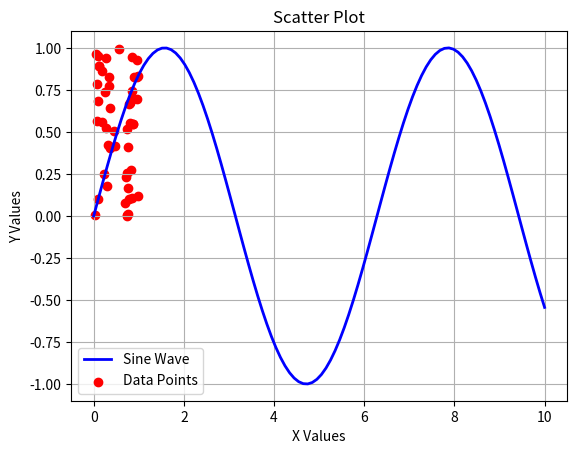
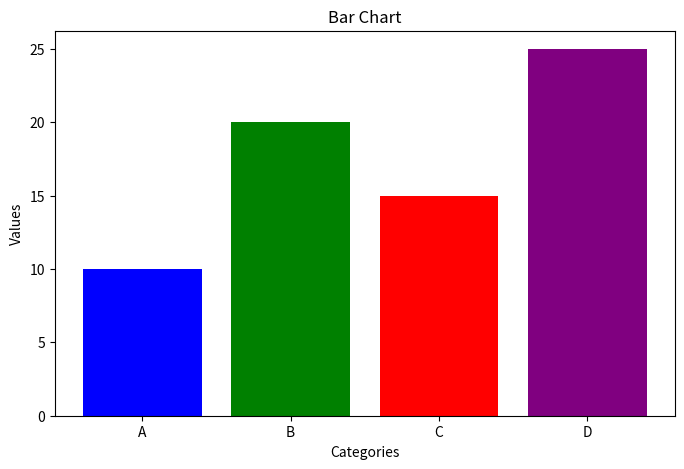
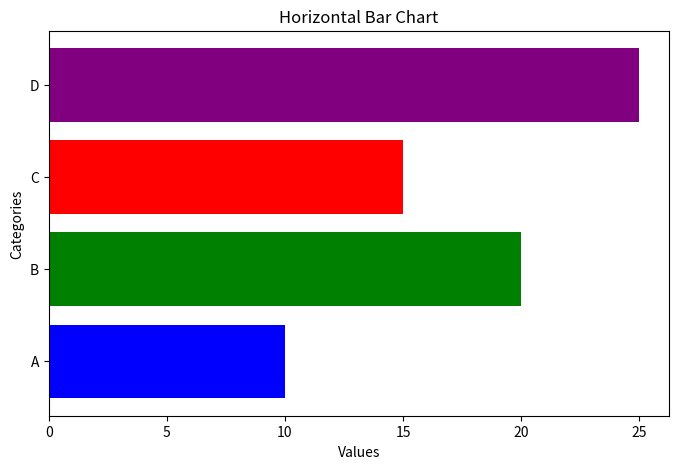
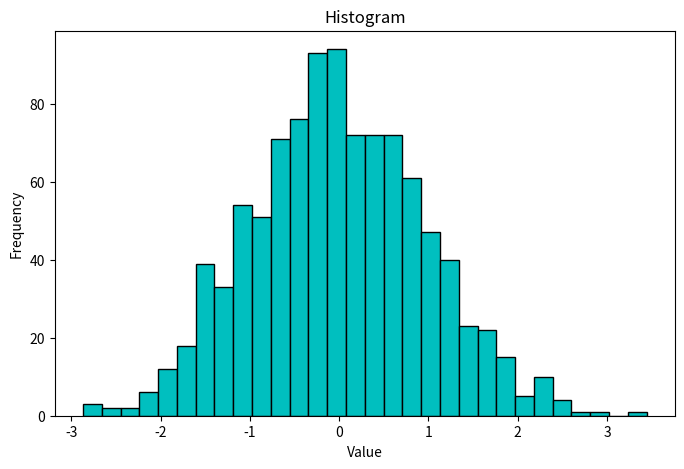
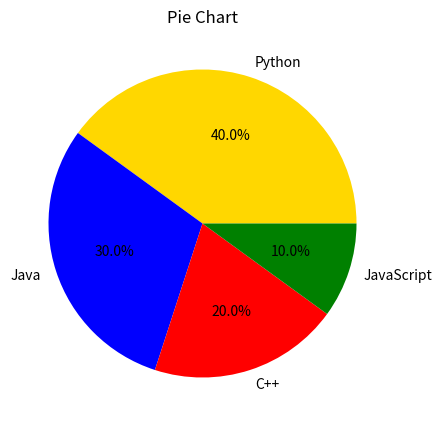
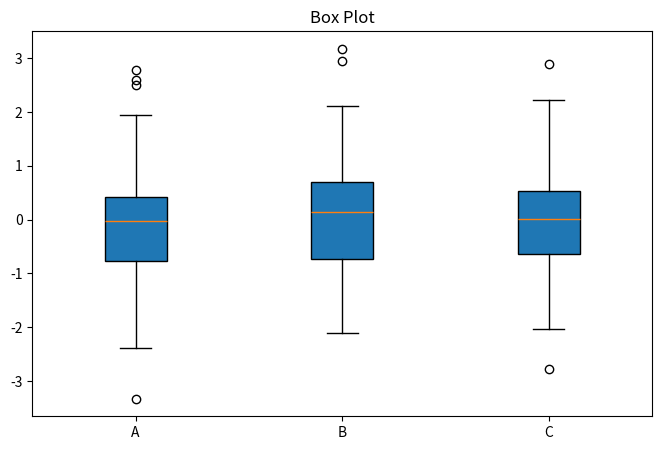
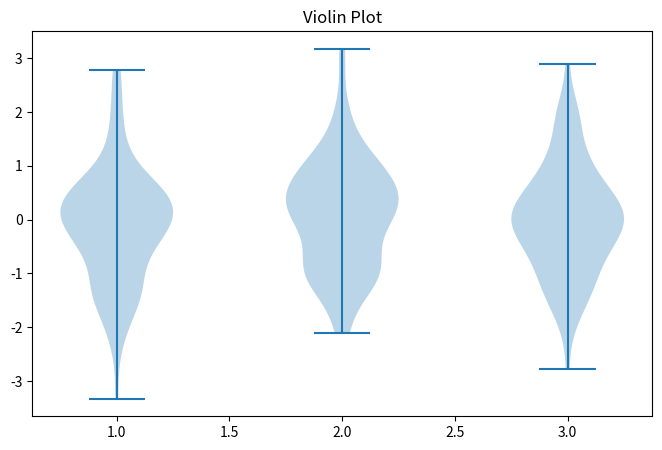
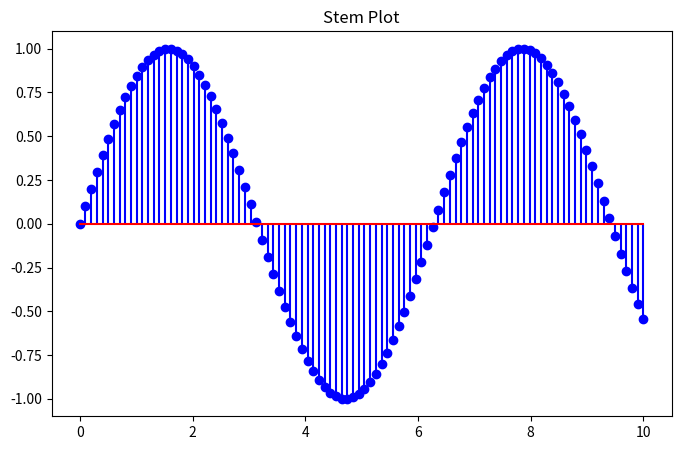
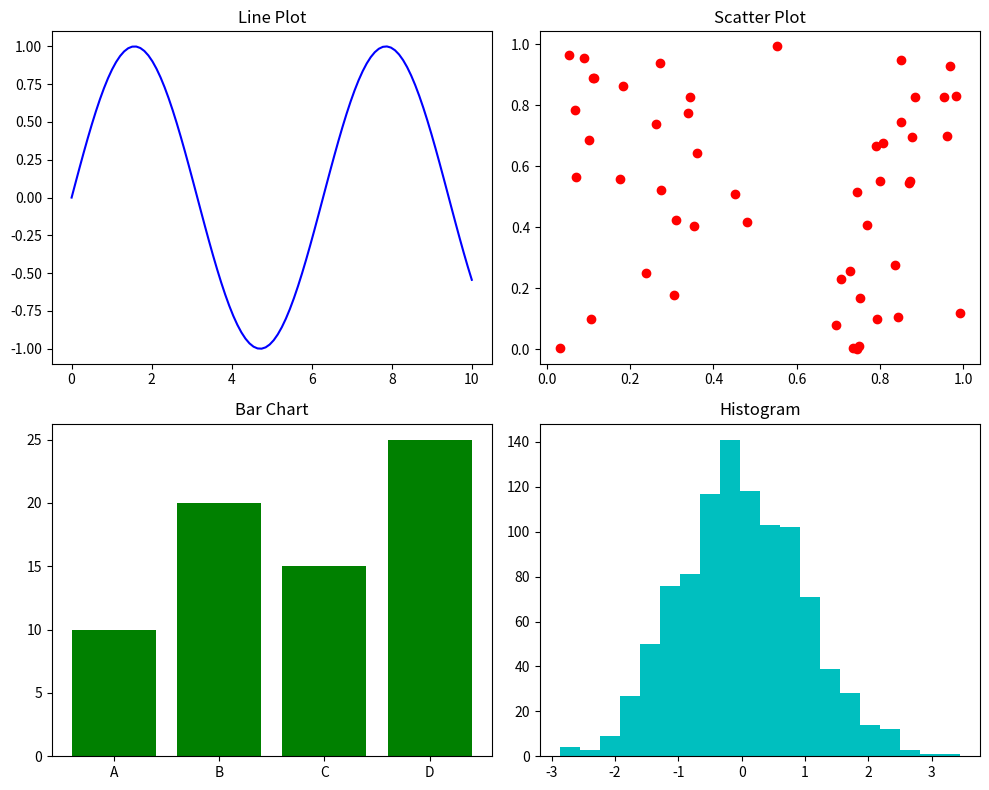

Generate these figures, in order, with matplotlib:
import matplotlib.pyplot as plt
import numpy as np

# Line Plot 
x = np.linspace(0, 10, 100)
y = np.sin(x)
plt.plot(x, y, label='Sine Wave', color='b', linestyle='-', linewidth=2)
plt.xlabel('X Axis')
plt.ylabel('Y Axis')
plt.title('Line Plot')
plt.grid()
plt.legend()
plt.grid()
plt.show() 
 
# Scatter Plot
x_scatter = np.random.rand(50)
y_scatter = np.random.rand(50)

plt.scatter(x_scatter, y_scatter, color='r', marker='o', label='Data Points')
plt.xlabel('X Values')
plt.ylabel('Y Values')
plt.title('Scatter Plot')
plt.legend()
plt.grid()
plt.show()  

# Bar Chart
categories = ['A', 'B', 'C', 'D']
values = [10, 20, 15, 25]
plt.figure(figsize=(8, 5))
plt.bar(categories, values, color=['blue', 'green', 'red', 'purple'])
plt.xlabel('Categories')
plt.ylabel('Values')
plt.title('Bar Chart')
plt.show()


categories = ['A', 'B', 'C', 'D']
values = [10, 20, 15, 25]
# Horizontal Bar Chart
plt.figure(figsize=(8, 5))
plt.barh(categories, values, color=['blue', 'green', 'red', 'purple'])
plt.xlabel('Values')
plt.ylabel('Categories')
plt.title('Horizontal Bar Chart')
plt.show() 


# Histogram
data = np.random.randn(1000)
plt.figure(figsize=(8, 5))
plt.hist(data, bins=30, color='c', edgecolor='black')
plt.xlabel('Value')
plt.ylabel('Frequency')
plt.title('Histogram')
plt.show()

# Pie Chart
labels = ['Python', 'Java', 'C++', 'JavaScript']
sizes = [40, 30, 20, 10]
plt.figure(figsize=(8, 5))
plt.pie(sizes, labels=labels, autopct='%1.1f%%', colors=['gold', 'blue', 'red', 'green'])
plt.title('Pie Chart')
plt.show()
 
# Box Plot
data_box = [np.random.randn(100), np.random.randn(100), np.random.randn(100)]
plt.figure(figsize=(8, 5))
plt.boxplot(data_box, patch_artist=True, labels=['A', 'B', 'C'])
plt.title('Box Plot')
plt.show() 

# Violin Plot
plt.figure(figsize=(8, 5))
plt.violinplot(data_box)
plt.title('Violin Plot')
plt.show()

# Stem Plot
x = np.linspace(0, 10, 100)
y = np.sin(x)
plt.figure(figsize=(8, 5))
plt.stem(x, y, linefmt='b-', markerfmt='bo', basefmt='r-')
plt.title('Stem Plot')
plt.show()


# Subplots for Multiple Graphs
fig, axes = plt.subplots(2, 2, figsize=(10, 8))

axes[0, 0].plot(x, y, 'b')
axes[0, 0].set_title('Line Plot')

axes[0, 1].scatter(x_scatter, y_scatter, color='r')
axes[0, 1].set_title('Scatter Plot')

axes[1, 0].bar(categories, values, color='g')
axes[1, 0].set_title('Bar Chart')

axes[1, 1].hist(data, bins=20, color='c')
axes[1, 1].set_title('Histogram')

plt.tight_layout()
plt.show() 


